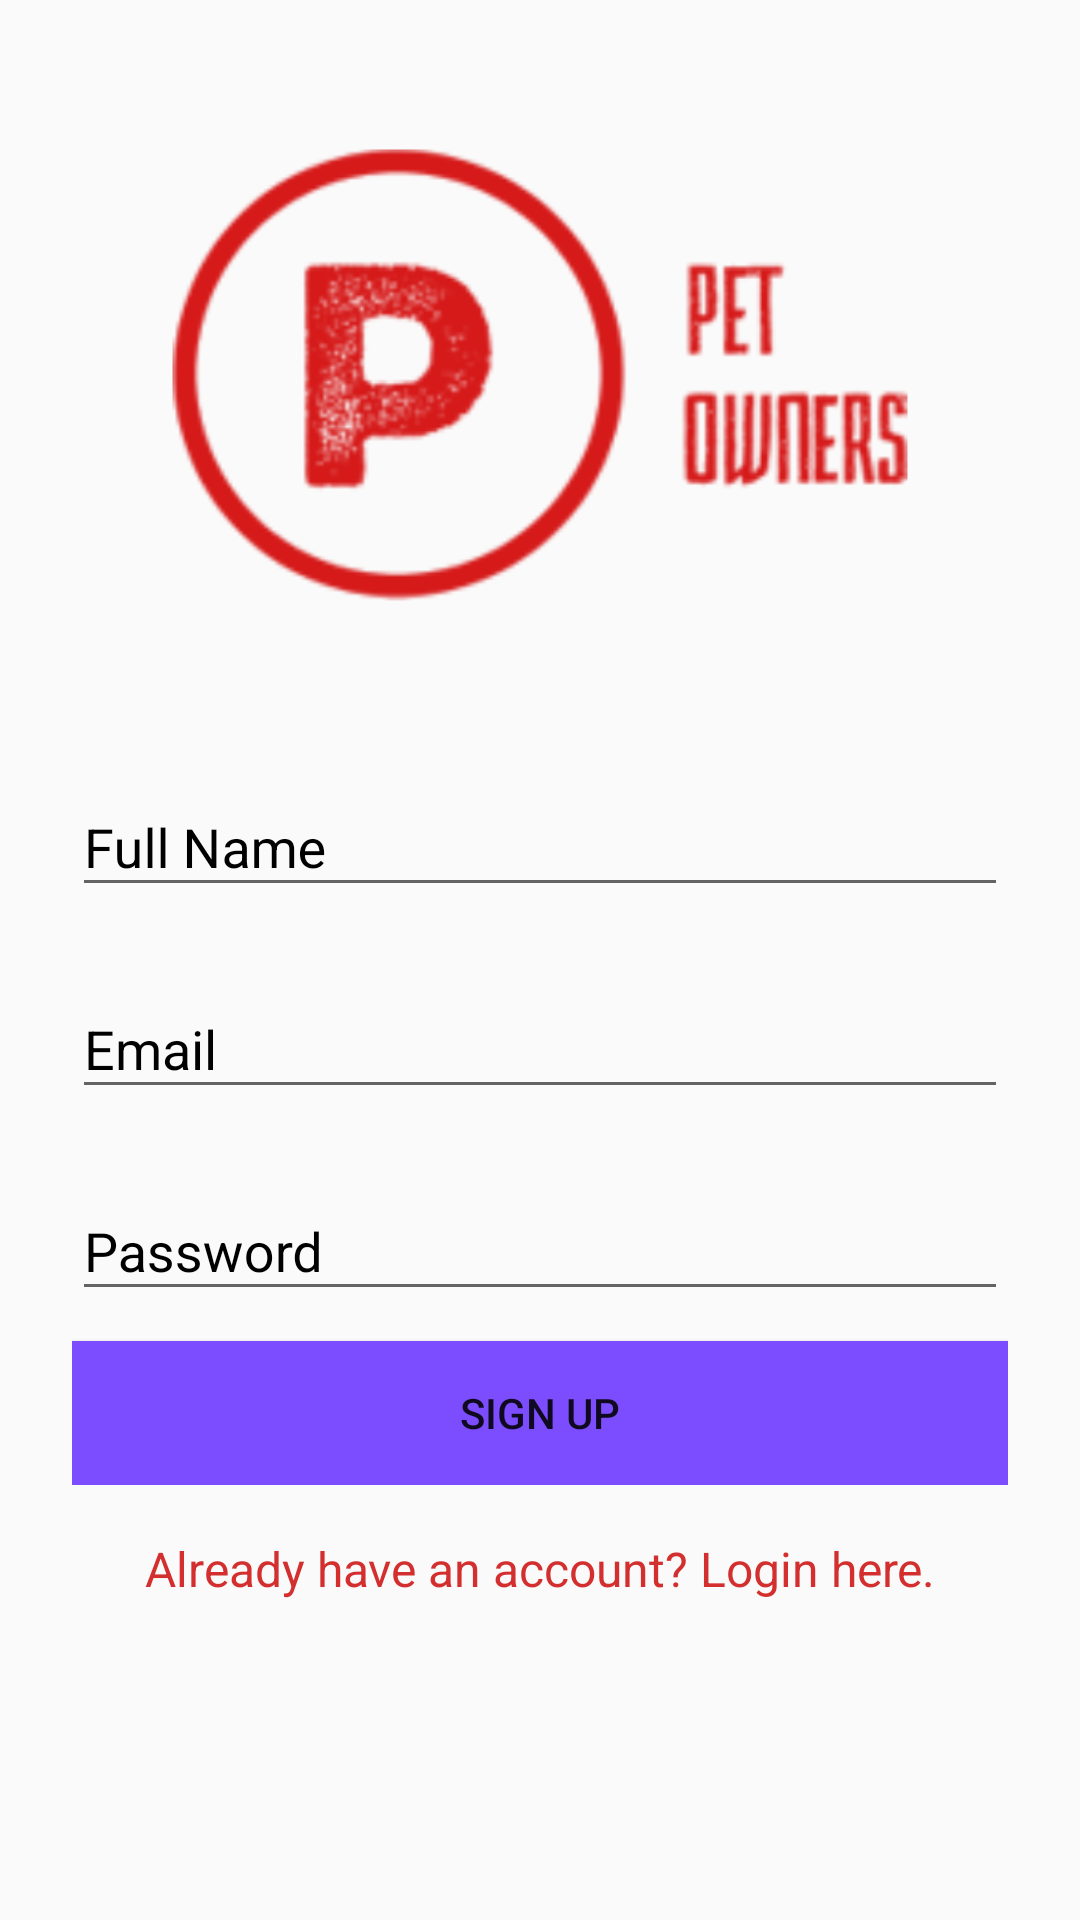

Layout XML and referenced resources for this Android screen:
<!-- AndroidManifest.xml: application theme AppTheme -->
<!-- res/layout/activity_signup.xml -->
<?xml version="1.0" encoding="utf-8"?>
<ScrollView xmlns:android="http://schemas.android.com/apk/res/android"
    xmlns:app="http://schemas.android.com/apk/res-auto"
    xmlns:tools="http://schemas.android.com/tools"
    android:layout_width="match_parent"
    android:layout_height="match_parent"
    android:fitsSystemWindows="true"
    tools:context=".SignupActivity">

    <LinearLayout
        android:layout_width="match_parent"
        android:layout_height="wrap_content"
        android:layout_marginLeft="@dimen/linearlayout_margin_size"
        android:layout_marginRight="@dimen/linearlayout_margin_size"
        android:layout_marginTop="@dimen/linearlayout_margin_top"
        android:gravity="center_horizontal"
        android:orientation="vertical">

        <ImageView
            android:id="@+id/app_icon"
            android:layout_width="@dimen/logo_width"
            android:layout_height="@dimen/logo_height"
            android:background="@drawable/ic_logo_petowners"
            android:contentDescription="@string/applogo_content_description"
            android:scaleType="centerCrop" />

        
        <android.support.design.widget.TextInputLayout
            android:layout_width="match_parent"
            android:layout_height="wrap_content"
            android:textColorHint="@color/colorBlack">

            <android.support.design.widget.TextInputEditText
                android:id="@+id/fullname_edit_text"
                android:layout_width="match_parent"
                android:layout_height="wrap_content"
                android:hint="@string/fullname_edit_text"
                android:inputType="textPersonName"
                android:textColor="@color/colorBlack"
                android:textSize="@dimen/input_text_size" />
        </android.support.design.widget.TextInputLayout>


        
        <android.support.design.widget.TextInputLayout
            android:layout_width="match_parent"
            android:layout_height="wrap_content"
            android:layout_marginTop="@dimen/email_field_margin_top"
            android:textColorHint="@color/colorBlack">

            <android.support.design.widget.TextInputEditText
                android:id="@+id/email_edit_text"
                android:layout_width="match_parent"
                android:layout_height="wrap_content"
                android:hint="@string/email_edit_text"
                android:inputType="textEmailAddress"
                android:textColor="@color/colorBlack"
                android:textColorHint="@color/colorBlack"
                android:textSize="@dimen/input_text_size" />

        </android.support.design.widget.TextInputLayout>

        
        <android.support.design.widget.TextInputLayout
            android:layout_width="match_parent"
            android:layout_height="wrap_content"
            android:layout_marginTop="@dimen/password_field_margin_top"
            android:textColorHint="@color/colorBlack">

            <android.support.design.widget.TextInputEditText
                android:id="@+id/password_edit_text"
                android:layout_width="match_parent"
                android:layout_height="wrap_content"
                android:hint="@string/password_edit_text"
                android:inputType="textPassword"
                android:textColor="@color/colorBlack"
                android:textColorHint="@color/colorBlack"
                android:textSize="@dimen/input_text_size" />

        </android.support.design.widget.TextInputLayout>

        <FrameLayout
            android:layout_width="match_parent"
            android:layout_height="wrap_content">

            <Button
                android:id="@+id/sign_up_btn"
                android:layout_width="match_parent"
                android:layout_height="wrap_content"
                android:layout_marginTop="@dimen/signup_button_margin_top"
                android:background="@color/colorAccent"
                android:clickable="true"
                android:focusable="true"
                android:text="@string/signup_button_text" />

            <ProgressBar
                android:layout_width="match_parent"
                android:layout_height="wrap_content"
                android:id="@+id/progress_bar"
                android:layout_gravity="center"
                android:visibility="invisible"
                android:elevation="@dimen/progress_bar_elevation"/>


        </FrameLayout>
        


        <TextView
            android:id="@+id/login_link"
            android:layout_width="fill_parent"
            android:layout_height="wrap_content"
            android:layout_marginTop="@dimen/signin_link_margin_top"
            android:gravity="center"
            android:text="@string/login_link"
            android:textColor="@color/colorPrimaryDark"
            android:textSize="@dimen/signin_link_text_size" />


    </LinearLayout>


</ScrollView>
<!-- resources referenced by this layout -->
<resources>
  <color name="colorAccent">#7C4DFF</color>
  <color name="colorBlack">#000000</color>
  <color name="colorPrimaryDark">#D32F2F</color>
  <dimen name="email_field_margin_top">15dp</dimen>
  <dimen name="input_text_size">18sp</dimen>
  <dimen name="linearlayout_margin_size">24dp</dimen>
  <dimen name="linearlayout_margin_top">0dp</dimen>
  <dimen name="logo_height">250dp</dimen>
  <dimen name="logo_width">250dp</dimen>
  <dimen name="password_field_margin_top">15dp</dimen>
  <dimen name="progress_bar_elevation">10dp</dimen>
  <dimen name="signin_link_margin_top">17dp</dimen>
  <dimen name="signin_link_text_size">16sp</dimen>
  <dimen name="signup_button_margin_top">10dp</dimen>
  <!-- drawable ic_logo_petowners: png bitmap (drawable-hdpi, 37792 bytes) -->
  <string name="applogo_content_description">Pet\'s Friend</string>
  <string name="email_edit_text">Email</string>
  <string name="fullname_edit_text">Full Name</string>
  <string name="login_link">Already have an account? Login here.</string>
  <string name="password_edit_text">Password</string>
  <string name="signup_button_text">SIGN UP</string>
  <style name="AppTheme" parent="Theme.AppCompat.Light.DarkActionBar">
          
          <item name="colorPrimary">@color/colorPrimary</item>
          <item name="colorPrimaryDark">@color/colorPrimaryDark</item>
          <item name="colorAccent">@color/colorAccent</item>
          <item name="preferenceTheme">@style/PrefsTheme</item>
      </style>
  <color name="colorPrimary">#F44336</color>
  <style name="PrefsTheme" parent="PreferenceThemeOverlay.v14.Material">
          <item name="android:divider">@null</item>
          <item name="android:dividerHeight">0dp</item>
      </style>
</resources>
